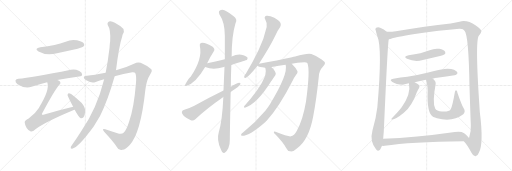
t = 0.00 s
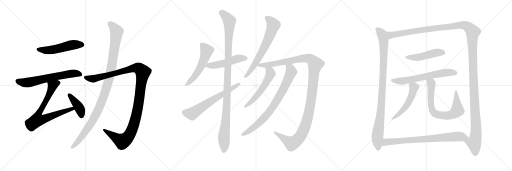
t = 3.70 s
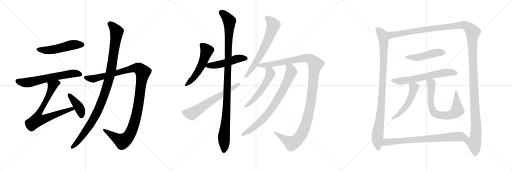
t = 7.40 s
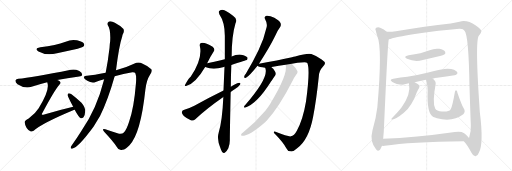
t = 11.10 s
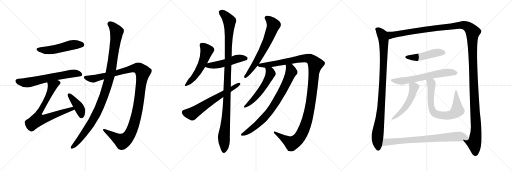
t = 14.80 s
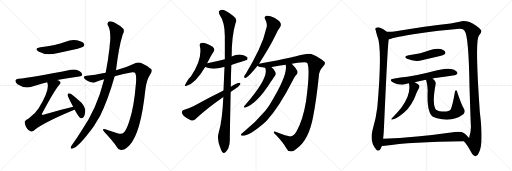
t = 18.49 s

The animated SVG that drew these frames (rendered in a browser with its animation timeline set to each time). Animation: 21 CSS @keyframes rules; one cycle of 18.49 s.

<svg version="1.1" viewBox="0 0 3072 1024" xmlns="http://www.w3.org/2000/svg">
  <g stroke="lightgray" stroke-dasharray="1,1" stroke-width="1" transform="scale(4, 4)">
    <line x1="0" y1="0" x2="256" y2="256"></line>
    <line x1="256" y1="0" x2="0" y2="256"></line>
    <line x1="128" y1="0" x2="128" y2="256"></line>
    <line x1="0" y1="128" x2="256" y2="128"></line>
    <line x1="256" y1="0" x2="512" y2="256"></line>
    <line x1="512" y1="0" x2="256" y2="256"></line>
    <line x1="384" y1="0" x2="384" y2="256"></line>
    <line x1="256" y1="128" x2="512" y2="128"></line>
    <line x1="512" y1="0" x2="768" y2="256"></line>
    <line x1="768" y1="0" x2="512" y2="256"></line>
    <line x1="640" y1="0" x2="640" y2="256"></line>
    <line x1="512" y1="128" x2="768" y2="128"></line>
  </g>
<g transform="scale(1, -1) translate(0, -850)">
   <style type="text/css">
    @keyframes keyframes0 {
      from {
       stroke: black;
       stroke-dashoffset: 517;
       stroke-width: 128;
       }
       63% {
       animation-timing-function: step-end;
       stroke: black;
       stroke-dashoffset: 0;
       stroke-width: 128;
       }
       to {
       stroke: black;
       stroke-width: 1024;
       }
       }
       #make-me-a-hanzi-animation-0 {
         animation: keyframes0 0.670736s both;
         animation-delay: 0.000000s;
         animation-timing-function: linear;
       }
    @keyframes keyframes1 {
      from {
       stroke: black;
       stroke-dashoffset: 640;
       stroke-width: 128;
       }
       68% {
       animation-timing-function: step-end;
       stroke: black;
       stroke-dashoffset: 0;
       stroke-width: 128;
       }
       to {
       stroke: black;
       stroke-width: 1024;
       }
       }
       #make-me-a-hanzi-animation-1 {
         animation: keyframes1 0.770833s both;
         animation-delay: 0.670736s;
         animation-timing-function: linear;
       }
    @keyframes keyframes2 {
      from {
       stroke: black;
       stroke-dashoffset: 748;
       stroke-width: 128;
       }
       71% {
       animation-timing-function: step-end;
       stroke: black;
       stroke-dashoffset: 0;
       stroke-width: 128;
       }
       to {
       stroke: black;
       stroke-width: 1024;
       }
       }
       #make-me-a-hanzi-animation-2 {
         animation: keyframes2 0.858724s both;
         animation-delay: 1.441569s;
         animation-timing-function: linear;
       }
    @keyframes keyframes3 {
      from {
       stroke: black;
       stroke-dashoffset: 410;
       stroke-width: 128;
       }
       57% {
       animation-timing-function: step-end;
       stroke: black;
       stroke-dashoffset: 0;
       stroke-width: 128;
       }
       to {
       stroke: black;
       stroke-width: 1024;
       }
       }
       #make-me-a-hanzi-animation-3 {
         animation: keyframes3 0.583659s both;
         animation-delay: 2.300293s;
         animation-timing-function: linear;
       }
    @keyframes keyframes4 {
      from {
       stroke: black;
       stroke-dashoffset: 1189;
       stroke-width: 128;
       }
       79% {
       animation-timing-function: step-end;
       stroke: black;
       stroke-dashoffset: 0;
       stroke-width: 128;
       }
       to {
       stroke: black;
       stroke-width: 1024;
       }
       }
       #make-me-a-hanzi-animation-4 {
         animation: keyframes4 1.217611s both;
         animation-delay: 2.883952s;
         animation-timing-function: linear;
       }
    @keyframes keyframes5 {
      from {
       stroke: black;
       stroke-dashoffset: 1074;
       stroke-width: 128;
       }
       78% {
       animation-timing-function: step-end;
       stroke: black;
       stroke-dashoffset: 0;
       stroke-width: 128;
       }
       to {
       stroke: black;
       stroke-width: 1024;
       }
       }
       #make-me-a-hanzi-animation-5 {
         animation: keyframes5 1.124023s both;
         animation-delay: 4.101562s;
         animation-timing-function: linear;
       }
    @keyframes keyframes6 {
      from {
       stroke: black;
       stroke-dashoffset: 536;
       stroke-width: 128;
       }
       64% {
       animation-timing-function: step-end;
       stroke: black;
       stroke-dashoffset: 0;
       stroke-width: 128;
       }
       to {
       stroke: black;
       stroke-width: 1024;
       }
       }
       #make-me-a-hanzi-animation-6 {
         animation: keyframes6 0.686198s both;
         animation-delay: 5.225586s;
         animation-timing-function: linear;
       }
    @keyframes keyframes7 {
      from {
       stroke: black;
       stroke-dashoffset: 502;
       stroke-width: 128;
       }
       62% {
       animation-timing-function: step-end;
       stroke: black;
       stroke-dashoffset: 0;
       stroke-width: 128;
       }
       to {
       stroke: black;
       stroke-width: 1024;
       }
       }
       #make-me-a-hanzi-animation-7 {
         animation: keyframes7 0.658529s both;
         animation-delay: 5.911784s;
         animation-timing-function: linear;
       }
    @keyframes keyframes8 {
      from {
       stroke: black;
       stroke-dashoffset: 1107;
       stroke-width: 128;
       }
       78% {
       animation-timing-function: step-end;
       stroke: black;
       stroke-dashoffset: 0;
       stroke-width: 128;
       }
       to {
       stroke: black;
       stroke-width: 1024;
       }
       }
       #make-me-a-hanzi-animation-8 {
         animation: keyframes8 1.150879s both;
         animation-delay: 6.570312s;
         animation-timing-function: linear;
       }
    @keyframes keyframes9 {
      from {
       stroke: black;
       stroke-dashoffset: 638;
       stroke-width: 128;
       }
       67% {
       animation-timing-function: step-end;
       stroke: black;
       stroke-dashoffset: 0;
       stroke-width: 128;
       }
       to {
       stroke: black;
       stroke-width: 1024;
       }
       }
       #make-me-a-hanzi-animation-9 {
         animation: keyframes9 0.769206s both;
         animation-delay: 7.721191s;
         animation-timing-function: linear;
       }
    @keyframes keyframes10 {
      from {
       stroke: black;
       stroke-dashoffset: 667;
       stroke-width: 128;
       }
       68% {
       animation-timing-function: step-end;
       stroke: black;
       stroke-dashoffset: 0;
       stroke-width: 128;
       }
       to {
       stroke: black;
       stroke-width: 1024;
       }
       }
       #make-me-a-hanzi-animation-10 {
         animation: keyframes10 0.792806s both;
         animation-delay: 8.490397s;
         animation-timing-function: linear;
       }
    @keyframes keyframes11 {
      from {
       stroke: black;
       stroke-dashoffset: 1251;
       stroke-width: 128;
       }
       80% {
       animation-timing-function: step-end;
       stroke: black;
       stroke-dashoffset: 0;
       stroke-width: 128;
       }
       to {
       stroke: black;
       stroke-width: 1024;
       }
       }
       #make-me-a-hanzi-animation-11 {
         animation: keyframes11 1.268066s both;
         animation-delay: 9.283203s;
         animation-timing-function: linear;
       }
    @keyframes keyframes12 {
      from {
       stroke: black;
       stroke-dashoffset: 554;
       stroke-width: 128;
       }
       64% {
       animation-timing-function: step-end;
       stroke: black;
       stroke-dashoffset: 0;
       stroke-width: 128;
       }
       to {
       stroke: black;
       stroke-width: 1024;
       }
       }
       #make-me-a-hanzi-animation-12 {
         animation: keyframes12 0.700846s both;
         animation-delay: 10.551270s;
         animation-timing-function: linear;
       }
    @keyframes keyframes13 {
      from {
       stroke: black;
       stroke-dashoffset: 792;
       stroke-width: 128;
       }
       72% {
       animation-timing-function: step-end;
       stroke: black;
       stroke-dashoffset: 0;
       stroke-width: 128;
       }
       to {
       stroke: black;
       stroke-width: 1024;
       }
       }
       #make-me-a-hanzi-animation-13 {
         animation: keyframes13 0.894531s both;
         animation-delay: 11.252116s;
         animation-timing-function: linear;
       }
    @keyframes keyframes14 {
      from {
       stroke: black;
       stroke-dashoffset: 986;
       stroke-width: 128;
       }
       76% {
       animation-timing-function: step-end;
       stroke: black;
       stroke-dashoffset: 0;
       stroke-width: 128;
       }
       to {
       stroke: black;
       stroke-width: 1024;
       }
       }
       #make-me-a-hanzi-animation-14 {
         animation: keyframes14 1.052409s both;
         animation-delay: 12.146647s;
         animation-timing-function: linear;
       }
    @keyframes keyframes15 {
      from {
       stroke: black;
       stroke-dashoffset: 1520;
       stroke-width: 128;
       }
       83% {
       animation-timing-function: step-end;
       stroke: black;
       stroke-dashoffset: 0;
       stroke-width: 128;
       }
       to {
       stroke: black;
       stroke-width: 1024;
       }
       }
       #make-me-a-hanzi-animation-15 {
         animation: keyframes15 1.486979s both;
         animation-delay: 13.199056s;
         animation-timing-function: linear;
       }
    @keyframes keyframes16 {
      from {
       stroke: black;
       stroke-dashoffset: 475;
       stroke-width: 128;
       }
       61% {
       animation-timing-function: step-end;
       stroke: black;
       stroke-dashoffset: 0;
       stroke-width: 128;
       }
       to {
       stroke: black;
       stroke-width: 1024;
       }
       }
       #make-me-a-hanzi-animation-16 {
         animation: keyframes16 0.636556s both;
         animation-delay: 14.686035s;
         animation-timing-function: linear;
       }
    @keyframes keyframes17 {
      from {
       stroke: black;
       stroke-dashoffset: 642;
       stroke-width: 128;
       }
       68% {
       animation-timing-function: step-end;
       stroke: black;
       stroke-dashoffset: 0;
       stroke-width: 128;
       }
       to {
       stroke: black;
       stroke-width: 1024;
       }
       }
       #make-me-a-hanzi-animation-17 {
         animation: keyframes17 0.772461s both;
         animation-delay: 15.322591s;
         animation-timing-function: linear;
       }
    @keyframes keyframes18 {
      from {
       stroke: black;
       stroke-dashoffset: 522;
       stroke-width: 128;
       }
       63% {
       animation-timing-function: step-end;
       stroke: black;
       stroke-dashoffset: 0;
       stroke-width: 128;
       }
       to {
       stroke: black;
       stroke-width: 1024;
       }
       }
       #make-me-a-hanzi-animation-18 {
         animation: keyframes18 0.674805s both;
         animation-delay: 16.095052s;
         animation-timing-function: linear;
       }
    @keyframes keyframes19 {
      from {
       stroke: black;
       stroke-dashoffset: 729;
       stroke-width: 128;
       }
       70% {
       animation-timing-function: step-end;
       stroke: black;
       stroke-dashoffset: 0;
       stroke-width: 128;
       }
       to {
       stroke: black;
       stroke-width: 1024;
       }
       }
       #make-me-a-hanzi-animation-19 {
         animation: keyframes19 0.843262s both;
         animation-delay: 16.769857s;
         animation-timing-function: linear;
       }
    @keyframes keyframes20 {
      from {
       stroke: black;
       stroke-dashoffset: 774;
       stroke-width: 128;
       }
       72% {
       animation-timing-function: step-end;
       stroke: black;
       stroke-dashoffset: 0;
       stroke-width: 128;
       }
       to {
       stroke: black;
       stroke-width: 1024;
       }
       }
       #make-me-a-hanzi-animation-20 {
         animation: keyframes20 0.879883s both;
         animation-delay: 17.613118s;
         animation-timing-function: linear;
       }
</style>
<path d="M 242 568 Q 202 561 231 542 Q 279 515 342 532 L 466 559 Q 494 566 499 570 Q 509 579 504 589 Q 495 602 462 609 Q 428 616 394 601 Q 363 591 327 581 Q 288 572 242 568 Z" fill="lightgray"></path> 
<path d="M 343 371 Q 401 383 475 392 Q 493 393 493 402 Q 494 415 476 425 Q 448 438 425 432 Q 187 383 110 378 Q 97 377 93 369 Q 90 357 105 346 Q 147 318 189 330 Q 240 346 283 357 L 343 371 Z" fill="lightgray"></path> 
<path d="M 439 210 Q 352 189 260 163 Q 253 162 252 163 Q 249 166 255 174 Q 325 306 356 342 Q 368 355 358 364 Q 352 368 343 371 C 316 384 276 386 283 357 Q 284 356 285 351 Q 298 308 232 202 Q 213 171 172 140 Q 147 127 148 117 Q 149 101 160 83 Q 172 65 185 62 Q 192 61 202 66 Q 251 111 446 192 Q 446 193 448 193 C 476 205 468 217 439 210 Z" fill="lightgray"></path> 
<path d="M 448 193 Q 473 147 485 141 Q 494 140 501 147 Q 510 157 511 183 Q 514 205 489 235 Q 461 260 429 285 Q 419 292 413 292 Q 407 291 405 281 Q 405 275 439 210 L 448 193 Z" fill="lightgray"></path> 
<path d="M 688 393 Q 740 409 794 417 Q 809 418 812 411 Q 819 396 816 354 Q 804 203 775 122 Q 760 73 743 56 Q 731 43 705 51 Q 666 63 632 75 Q 608 82 625 60 Q 674 8 702 -32 Q 712 -54 735 -48 Q 754 -45 777 -20 Q 844 49 872 311 Q 878 369 900 403 Q 916 425 908 435 Q 892 454 856 469 Q 831 482 804 469 Q 758 447 696 429 L 634 414 Q 564 399 522 397 Q 503 398 503 388 Q 502 378 524 366 Q 551 350 574 359 Q 598 368 625 375 L 688 393 Z" fill="lightgray"></path> 
<path d="M 625 375 Q 580 195 489 67 Q 462 24 433 -17 Q 427 -24 425 -30 Q 421 -43 433 -41 Q 469 -35 562 92 L 601 157 Q 646 245 688 393 L 696 429 Q 714 576 734 635 Q 734 641 737 646 Q 747 662 741 677 Q 723 696 689 714 Q 668 727 654 722 Q 641 715 647 699 Q 665 674 661 603 Q 658 585 657 563 Q 648 485 634 414 L 625 375 Z" fill="lightgray"></path> 
<path d="M 1243 471 Q 1262 511 1283 543 Q 1292 556 1276 570 Q 1230 598 1206 593 Q 1196 589 1199 575 Q 1217 499 1144 390 Q 1137 387 1112 346 Q 1105 330 1120 336 Q 1174 352 1231 449 L 1243 471 Z" fill="lightgray"></path> 
<path d="M 1388 461 Q 1479 491 1481 491 Q 1488 498 1484 507 Q 1477 517 1447 523 Q 1419 526 1390 512 L 1349 496 Q 1336 493 1325 489 Q 1288 479 1243 471 C 1213 466 1203 459 1231 449 Q 1279 430 1338 448 Q 1342 449 1347 450 L 1388 461 Z" fill="lightgray"></path> 
<path d="M 1340 269 Q 1334 128 1312 55 Q 1299 13 1325 -44 Q 1331 -62 1339 -65 Q 1345 -71 1352 -63 Q 1359 -59 1370 -39 Q 1380 -14 1379 16 Q 1379 53 1384 299 L 1385 331 Q 1385 392 1388 461 L 1390 512 Q 1390 635 1413 712 Q 1428 737 1398 757 Q 1383 769 1358 783 Q 1336 801 1315 785 Q 1311 781 1316 765 Q 1349 717 1349 636 Q 1349 567 1349 496 L 1347 450 Q 1344 381 1341 308 L 1340 269 Z" fill="lightgray"></path> 
<path d="M 1341 308 Q 1247 262 1166 216 Q 1130 198 1106 192 Q 1093 188 1091 179 Q 1090 169 1103 155 Q 1122 139 1145 129 Q 1161 125 1172 136 Q 1241 200 1340 269 L 1384 299 Q 1396 309 1410 317 Q 1429 327 1440 342 Q 1447 355 1436 355 Q 1423 355 1385 331 L 1341 308 Z" fill="lightgray"></path> 
<path d="M 1554 469 Q 1614 560 1650 633 Q 1666 670 1681 689 Q 1688 701 1683 713 Q 1677 726 1646 744 Q 1618 759 1599 757 Q 1581 753 1592 732 Q 1605 710 1600 689 Q 1584 617 1551 549 Q 1520 483 1475 409 Q 1466 399 1465 391 Q 1464 381 1476 384 Q 1495 393 1545 456 L 1554 469 Z" fill="lightgray"></path> 
<path d="M 1751 468 Q 1781 477 1827 478 Q 1839 478 1844 473 Q 1862 433 1836 242 Q 1818 134 1781 66 Q 1765 35 1745 33 Q 1730 30 1653 60 Q 1643 64 1643 58 Q 1642 54 1653 44 Q 1698 -2 1717 -37 Q 1727 -58 1742 -57 Q 1761 -60 1781 -40 Q 1853 11 1879 152 Q 1898 248 1913 393 Q 1914 427 1937 451 Q 1950 464 1950 472 Q 1949 481 1930 494 Q 1903 515 1868 527 Q 1847 534 1771 512 Q 1762 511 1752 507 Q 1668 488 1554 469 C 1524 464 1522 464 1545 456 Q 1554 447 1591 445 L 1629 448 Q 1629 449 1630 449 Q 1673 456 1714 462 L 1751 468 Z" fill="lightgray"></path> 
<path d="M 1591 445 Q 1591 444 1593 439 Q 1611 381 1470 219 Q 1464 215 1464 209 Q 1464 205 1469 205 Q 1539 223 1627 363 Q 1630 369 1652 400 Q 1658 409 1651 421 Q 1641 440 1629 448 C 1606 467 1582 474 1591 445 Z" fill="lightgray"></path> 
<path d="M 1714 462 Q 1730 405 1618 223 Q 1605 204 1592 186 Q 1532 114 1458 56 Q 1451 52 1448 47 Q 1442 37 1452 36 Q 1498 36 1594 121 Q 1595 125 1600 127 Q 1675 208 1758 371 Q 1764 384 1775 399 Q 1788 409 1785 423 Q 1776 444 1753 466 Q 1752 467 1751 468 C 1730 489 1711 492 1714 462 Z" fill="lightgray"></path> 
<path d="M 2320 660 Q 2305 675 2281 684 Q 2271 690 2257 685 Q 2248 681 2255 666 Q 2258 650 2264 634 Q 2295 565 2264 207 Q 2257 144 2235 69 Q 2217 3 2256 -45 Q 2266 -61 2280 -47 Q 2287 -37 2292 -24 L 2299 18 Q 2303 55 2305 112 Q 2327 611 2333 616 C 2337 646 2337 647 2320 660 Z" fill="lightgray"></path> 
<path d="M 2783 4 Q 2804 -17 2829 -66 Q 2839 -87 2853 -86 Q 2866 -85 2873 -65 Q 2903 -14 2879 178 Q 2849 607 2873 636 Q 2874 640 2878 642 Q 2888 657 2888 664 Q 2887 677 2855 698 Q 2801 735 2757 721 L 2704 710 Q 2554 694 2375 663 Q 2347 659 2320 660 C 2290 659 2304 609 2333 616 Q 2342 617 2354 622 Q 2367 626 2489 647 Q 2640 669 2756 678 Q 2781 679 2787 667 Q 2812 642 2817 332 Q 2823 145 2825 100 Q 2828 66 2814 22 C 2807 -7 2765 28 2783 4 Z" fill="lightgray"></path> 
<path d="M 2452 520 Q 2416 513 2442 498 Q 2490 477 2537 491 L 2640 515 Q 2665 521 2668 525 Q 2675 532 2671 541 Q 2664 551 2636 558 Q 2606 562 2578 550 Q 2551 540 2522 532 Q 2489 525 2452 520 Z" fill="lightgray"></path> 
<path d="M 2596 380 Q 2608 383 2623 385 Q 2680 392 2727 400 Q 2737 399 2745 411 Q 2746 421 2724 432 Q 2687 450 2599 423 Q 2581 420 2564 414 Q 2501 398 2444 391 Q 2404 387 2360 379 Q 2332 375 2354 359 Q 2376 344 2417 343 Q 2433 347 2453 351 L 2488 358 Q 2519 365 2556 372 L 2596 380 Z" fill="lightgray"></path> 
<path d="M 2453 351 L 2454 350 Q 2467 286 2410 208 Q 2392 184 2351 142 Q 2345 135 2350 134 Q 2371 131 2423 174 Q 2471 214 2501 298 Q 2507 311 2515 325 Q 2519 332 2515 340 Q 2511 347 2488 358 C 2461 371 2445 379 2453 351 Z" fill="lightgray"></path> 
<path d="M 2782 201 Q 2769 223 2745 293 Q 2744 306 2737 310 Q 2731 311 2729 297 Q 2716 219 2704 194 Q 2692 179 2652 182 Q 2637 183 2625 188 Q 2615 192 2611 200 Q 2593 237 2614 347 Q 2617 363 2596 380 C 2575 401 2547 401 2556 372 L 2557 370 Q 2567 337 2566 305 Q 2560 170 2600 149 Q 2609 146 2622 141 Q 2715 116 2780 165 Q 2795 181 2782 201 Z" fill="lightgray"></path> 
<path d="M 2292 -24 Q 2298 -25 2308 -24 Q 2459 1 2783 4 C 2813 4 2827 4 2814 22 Q 2810 32 2785 52 Q 2766 65 2729 59 Q 2491 25 2299 18 C 2269 17 2262 -24 2292 -24 Z" fill="lightgray"></path> 
      <clipPath id="make-me-a-hanzi-clip-0">
      <path d="M 242 568 Q 202 561 231 542 Q 279 515 342 532 L 466 559 Q 494 566 499 570 Q 509 579 504 589 Q 495 602 462 609 Q 428 616 394 601 Q 363 591 327 581 Q 288 572 242 568 Z" fill="lightgray"></path>
      </clipPath>
      <path clip-path="url(#make-me-a-hanzi-clip-0)" d="M 234 556 L 297 550 L 431 582 L 491 582 " fill="none" id="make-me-a-hanzi-animation-0" stroke-dasharray="389 778" stroke-linecap="round"></path>

      <clipPath id="make-me-a-hanzi-clip-1">
      <path d="M 343 371 Q 401 383 475 392 Q 493 393 493 402 Q 494 415 476 425 Q 448 438 425 432 Q 187 383 110 378 Q 97 377 93 369 Q 90 357 105 346 Q 147 318 189 330 Q 240 346 283 357 L 343 371 Z" fill="lightgray"></path>
      </clipPath>
      <path clip-path="url(#make-me-a-hanzi-clip-1)" d="M 104 364 L 167 355 L 394 405 L 442 411 L 481 405 " fill="none" id="make-me-a-hanzi-animation-1" stroke-dasharray="512 1024" stroke-linecap="round"></path>

      <clipPath id="make-me-a-hanzi-clip-2">
      <path d="M 439 210 Q 352 189 260 163 Q 253 162 252 163 Q 249 166 255 174 Q 325 306 356 342 Q 368 355 358 364 Q 352 368 343 371 C 316 384 276 386 283 357 Q 284 356 285 351 Q 298 308 232 202 Q 213 171 172 140 Q 147 127 148 117 Q 149 101 160 83 Q 172 65 185 62 Q 192 61 202 66 Q 251 111 446 192 Q 446 193 448 193 C 476 205 468 217 439 210 Z" fill="lightgray"></path>
      </clipPath>
      <path clip-path="url(#make-me-a-hanzi-clip-2)" d="M 349 354 L 315 335 L 292 277 L 229 161 L 226 132 L 256 135 L 420 195 L 445 197 " fill="none" id="make-me-a-hanzi-animation-2" stroke-dasharray="620 1240" stroke-linecap="round"></path>

      <clipPath id="make-me-a-hanzi-clip-3">
      <path d="M 448 193 Q 473 147 485 141 Q 494 140 501 147 Q 510 157 511 183 Q 514 205 489 235 Q 461 260 429 285 Q 419 292 413 292 Q 407 291 405 281 Q 405 275 439 210 L 448 193 Z" fill="lightgray"></path>
      </clipPath>
      <path clip-path="url(#make-me-a-hanzi-clip-3)" d="M 414 283 L 472 211 L 486 178 L 488 152 " fill="none" id="make-me-a-hanzi-animation-3" stroke-dasharray="282 564" stroke-linecap="round"></path>

      <clipPath id="make-me-a-hanzi-clip-4">
      <path d="M 688 393 Q 740 409 794 417 Q 809 418 812 411 Q 819 396 816 354 Q 804 203 775 122 Q 760 73 743 56 Q 731 43 705 51 Q 666 63 632 75 Q 608 82 625 60 Q 674 8 702 -32 Q 712 -54 735 -48 Q 754 -45 777 -20 Q 844 49 872 311 Q 878 369 900 403 Q 916 425 908 435 Q 892 454 856 469 Q 831 482 804 469 Q 758 447 696 429 L 634 414 Q 564 399 522 397 Q 503 398 503 388 Q 502 378 524 366 Q 551 350 574 359 Q 598 368 625 375 L 688 393 Z" fill="lightgray"></path>
      </clipPath>
      <path clip-path="url(#make-me-a-hanzi-clip-4)" d="M 513 386 L 563 379 L 809 443 L 837 438 L 857 419 L 827 197 L 811 128 L 774 37 L 754 15 L 733 4 L 625 69 " fill="none" id="make-me-a-hanzi-animation-4" stroke-dasharray="1061 2122" stroke-linecap="round"></path>

      <clipPath id="make-me-a-hanzi-clip-5">
      <path d="M 625 375 Q 580 195 489 67 Q 462 24 433 -17 Q 427 -24 425 -30 Q 421 -43 433 -41 Q 469 -35 562 92 L 601 157 Q 646 245 688 393 L 696 429 Q 714 576 734 635 Q 734 641 737 646 Q 747 662 741 677 Q 723 696 689 714 Q 668 727 654 722 Q 641 715 647 699 Q 665 674 661 603 Q 658 585 657 563 Q 648 485 634 414 L 625 375 Z" fill="lightgray"></path>
      </clipPath>
      <path clip-path="url(#make-me-a-hanzi-clip-5)" d="M 661 707 L 700 661 L 669 443 L 644 339 L 587 185 L 537 95 L 476 13 L 434 -32 " fill="none" id="make-me-a-hanzi-animation-5" stroke-dasharray="946 1892" stroke-linecap="round"></path>

      <clipPath id="make-me-a-hanzi-clip-6">
      <path d="M 1243 471 Q 1262 511 1283 543 Q 1292 556 1276 570 Q 1230 598 1206 593 Q 1196 589 1199 575 Q 1217 499 1144 390 Q 1137 387 1112 346 Q 1105 330 1120 336 Q 1174 352 1231 449 L 1243 471 Z" fill="lightgray"></path>
      </clipPath>
      <path clip-path="url(#make-me-a-hanzi-clip-6)" d="M 1212 580 L 1240 545 L 1218 478 L 1158 379 L 1122 346 " fill="none" id="make-me-a-hanzi-animation-6" stroke-dasharray="408 816" stroke-linecap="round"></path>

      <clipPath id="make-me-a-hanzi-clip-7">
      <path d="M 1388 461 Q 1479 491 1481 491 Q 1488 498 1484 507 Q 1477 517 1447 523 Q 1419 526 1390 512 L 1349 496 Q 1336 493 1325 489 Q 1288 479 1243 471 C 1213 466 1203 459 1231 449 Q 1279 430 1338 448 Q 1342 449 1347 450 L 1388 461 Z" fill="lightgray"></path>
      </clipPath>
      <path clip-path="url(#make-me-a-hanzi-clip-7)" d="M 1240 451 L 1253 458 L 1324 466 L 1439 502 L 1478 498 " fill="none" id="make-me-a-hanzi-animation-7" stroke-dasharray="374 748" stroke-linecap="round"></path>

      <clipPath id="make-me-a-hanzi-clip-8">
      <path d="M 1340 269 Q 1334 128 1312 55 Q 1299 13 1325 -44 Q 1331 -62 1339 -65 Q 1345 -71 1352 -63 Q 1359 -59 1370 -39 Q 1380 -14 1379 16 Q 1379 53 1384 299 L 1385 331 Q 1385 392 1388 461 L 1390 512 Q 1390 635 1413 712 Q 1428 737 1398 757 Q 1383 769 1358 783 Q 1336 801 1315 785 Q 1311 781 1316 765 Q 1349 717 1349 636 Q 1349 567 1349 496 L 1347 450 Q 1344 381 1341 308 L 1340 269 Z" fill="lightgray"></path>
      </clipPath>
      <path clip-path="url(#make-me-a-hanzi-clip-8)" d="M 1327 778 L 1353 756 L 1376 725 L 1362 235 L 1343 24 L 1344 -52 " fill="none" id="make-me-a-hanzi-animation-8" stroke-dasharray="979 1958" stroke-linecap="round"></path>

      <clipPath id="make-me-a-hanzi-clip-9">
      <path d="M 1341 308 Q 1247 262 1166 216 Q 1130 198 1106 192 Q 1093 188 1091 179 Q 1090 169 1103 155 Q 1122 139 1145 129 Q 1161 125 1172 136 Q 1241 200 1340 269 L 1384 299 Q 1396 309 1410 317 Q 1429 327 1440 342 Q 1447 355 1436 355 Q 1423 355 1385 331 L 1341 308 Z" fill="lightgray"></path>
      </clipPath>
      <path clip-path="url(#make-me-a-hanzi-clip-9)" d="M 1104 176 L 1151 168 L 1433 347 " fill="none" id="make-me-a-hanzi-animation-9" stroke-dasharray="510 1020" stroke-linecap="round"></path>

      <clipPath id="make-me-a-hanzi-clip-10">
      <path d="M 1554 469 Q 1614 560 1650 633 Q 1666 670 1681 689 Q 1688 701 1683 713 Q 1677 726 1646 744 Q 1618 759 1599 757 Q 1581 753 1592 732 Q 1605 710 1600 689 Q 1584 617 1551 549 Q 1520 483 1475 409 Q 1466 399 1465 391 Q 1464 381 1476 384 Q 1495 393 1545 456 L 1554 469 Z" fill="lightgray"></path>
      </clipPath>
      <path clip-path="url(#make-me-a-hanzi-clip-10)" d="M 1601 743 L 1619 731 L 1641 701 L 1630 668 L 1552 502 L 1514 441 L 1474 393 " fill="none" id="make-me-a-hanzi-animation-10" stroke-dasharray="539 1078" stroke-linecap="round"></path>

      <clipPath id="make-me-a-hanzi-clip-11">
      <path d="M 1751 468 Q 1781 477 1827 478 Q 1839 478 1844 473 Q 1862 433 1836 242 Q 1818 134 1781 66 Q 1765 35 1745 33 Q 1730 30 1653 60 Q 1643 64 1643 58 Q 1642 54 1653 44 Q 1698 -2 1717 -37 Q 1727 -58 1742 -57 Q 1761 -60 1781 -40 Q 1853 11 1879 152 Q 1898 248 1913 393 Q 1914 427 1937 451 Q 1950 464 1950 472 Q 1949 481 1930 494 Q 1903 515 1868 527 Q 1847 534 1771 512 Q 1762 511 1752 507 Q 1668 488 1554 469 C 1524 464 1522 464 1545 456 Q 1554 447 1591 445 L 1629 448 Q 1629 449 1630 449 Q 1673 456 1714 462 L 1751 468 Z" fill="lightgray"></path>
      </clipPath>
      <path clip-path="url(#make-me-a-hanzi-clip-11)" d="M 1553 460 L 1635 466 L 1823 502 L 1859 499 L 1892 466 L 1866 242 L 1848 148 L 1826 82 L 1801 32 L 1787 14 L 1751 -10 L 1666 44 L 1664 52 L 1648 57 " fill="none" id="make-me-a-hanzi-animation-11" stroke-dasharray="1123 2246" stroke-linecap="round"></path>

      <clipPath id="make-me-a-hanzi-clip-12">
      <path d="M 1591 445 Q 1591 444 1593 439 Q 1611 381 1470 219 Q 1464 215 1464 209 Q 1464 205 1469 205 Q 1539 223 1627 363 Q 1630 369 1652 400 Q 1658 409 1651 421 Q 1641 440 1629 448 C 1606 467 1582 474 1591 445 Z" fill="lightgray"></path>
      </clipPath>
      <path clip-path="url(#make-me-a-hanzi-clip-12)" d="M 1597 444 L 1621 421 L 1623 407 L 1592 346 L 1517 249 L 1470 212 " fill="none" id="make-me-a-hanzi-animation-12" stroke-dasharray="426 852" stroke-linecap="round"></path>

      <clipPath id="make-me-a-hanzi-clip-13">
      <path d="M 1714 462 Q 1730 405 1618 223 Q 1605 204 1592 186 Q 1532 114 1458 56 Q 1451 52 1448 47 Q 1442 37 1452 36 Q 1498 36 1594 121 Q 1595 125 1600 127 Q 1675 208 1758 371 Q 1764 384 1775 399 Q 1788 409 1785 423 Q 1776 444 1753 466 Q 1752 467 1751 468 C 1730 489 1711 492 1714 462 Z" fill="lightgray"></path>
      </clipPath>
      <path clip-path="url(#make-me-a-hanzi-clip-13)" d="M 1721 460 L 1742 440 L 1748 420 L 1706 326 L 1650 229 L 1611 173 L 1557 114 L 1492 63 L 1456 44 " fill="none" id="make-me-a-hanzi-animation-13" stroke-dasharray="664 1328" stroke-linecap="round"></path>

      <clipPath id="make-me-a-hanzi-clip-14">
      <path d="M 2320 660 Q 2305 675 2281 684 Q 2271 690 2257 685 Q 2248 681 2255 666 Q 2258 650 2264 634 Q 2295 565 2264 207 Q 2257 144 2235 69 Q 2217 3 2256 -45 Q 2266 -61 2280 -47 Q 2287 -37 2292 -24 L 2299 18 Q 2303 55 2305 112 Q 2327 611 2333 616 C 2337 646 2337 647 2320 660 Z" fill="lightgray"></path>
      </clipPath>
      <path clip-path="url(#make-me-a-hanzi-clip-14)" d="M 2264 675 L 2294 643 L 2302 613 L 2303 571 L 2287 188 L 2265 28 L 2268 -40 " fill="none" id="make-me-a-hanzi-animation-14" stroke-dasharray="858 1716" stroke-linecap="round"></path>

      <clipPath id="make-me-a-hanzi-clip-15">
      <path d="M 2783 4 Q 2804 -17 2829 -66 Q 2839 -87 2853 -86 Q 2866 -85 2873 -65 Q 2903 -14 2879 178 Q 2849 607 2873 636 Q 2874 640 2878 642 Q 2888 657 2888 664 Q 2887 677 2855 698 Q 2801 735 2757 721 L 2704 710 Q 2554 694 2375 663 Q 2347 659 2320 660 C 2290 659 2304 609 2333 616 Q 2342 617 2354 622 Q 2367 626 2489 647 Q 2640 669 2756 678 Q 2781 679 2787 667 Q 2812 642 2817 332 Q 2823 145 2825 100 Q 2828 66 2814 22 C 2807 -7 2765 28 2783 4 Z" fill="lightgray"></path>
      </clipPath>
      <path clip-path="url(#make-me-a-hanzi-clip-15)" d="M 2327 654 L 2346 640 L 2485 665 L 2768 701 L 2807 690 L 2837 659 L 2838 424 L 2857 99 L 2856 45 L 2845 -8 L 2852 -69 " fill="none" id="make-me-a-hanzi-animation-15" stroke-dasharray="1392 2784" stroke-linecap="round"></path>

      <clipPath id="make-me-a-hanzi-clip-16">
      <path d="M 2452 520 Q 2416 513 2442 498 Q 2490 477 2537 491 L 2640 515 Q 2665 521 2668 525 Q 2675 532 2671 541 Q 2664 551 2636 558 Q 2606 562 2578 550 Q 2551 540 2522 532 Q 2489 525 2452 520 Z" fill="lightgray"></path>
      </clipPath>
      <path clip-path="url(#make-me-a-hanzi-clip-16)" d="M 2444 510 L 2511 507 L 2604 533 L 2659 535 " fill="none" id="make-me-a-hanzi-animation-16" stroke-dasharray="347 694" stroke-linecap="round"></path>

      <clipPath id="make-me-a-hanzi-clip-17">
      <path d="M 2596 380 Q 2608 383 2623 385 Q 2680 392 2727 400 Q 2737 399 2745 411 Q 2746 421 2724 432 Q 2687 450 2599 423 Q 2581 420 2564 414 Q 2501 398 2444 391 Q 2404 387 2360 379 Q 2332 375 2354 359 Q 2376 344 2417 343 Q 2433 347 2453 351 L 2488 358 Q 2519 365 2556 372 L 2596 380 Z" fill="lightgray"></path>
      </clipPath>
      <path clip-path="url(#make-me-a-hanzi-clip-17)" d="M 2355 370 L 2417 365 L 2653 413 L 2713 417 L 2735 412 " fill="none" id="make-me-a-hanzi-animation-17" stroke-dasharray="514 1028" stroke-linecap="round"></path>

      <clipPath id="make-me-a-hanzi-clip-18">
      <path d="M 2453 351 L 2454 350 Q 2467 286 2410 208 Q 2392 184 2351 142 Q 2345 135 2350 134 Q 2371 131 2423 174 Q 2471 214 2501 298 Q 2507 311 2515 325 Q 2519 332 2515 340 Q 2511 347 2488 358 C 2461 371 2445 379 2453 351 Z" fill="lightgray"></path>
      </clipPath>
      <path clip-path="url(#make-me-a-hanzi-clip-18)" d="M 2462 345 L 2485 328 L 2454 241 L 2407 178 L 2354 138 " fill="none" id="make-me-a-hanzi-animation-18" stroke-dasharray="394 788" stroke-linecap="round"></path>

      <clipPath id="make-me-a-hanzi-clip-19">
      <path d="M 2782 201 Q 2769 223 2745 293 Q 2744 306 2737 310 Q 2731 311 2729 297 Q 2716 219 2704 194 Q 2692 179 2652 182 Q 2637 183 2625 188 Q 2615 192 2611 200 Q 2593 237 2614 347 Q 2617 363 2596 380 C 2575 401 2547 401 2556 372 L 2557 370 Q 2567 337 2566 305 Q 2560 170 2600 149 Q 2609 146 2622 141 Q 2715 116 2780 165 Q 2795 181 2782 201 Z" fill="lightgray"></path>
      </clipPath>
      <path clip-path="url(#make-me-a-hanzi-clip-19)" d="M 2566 365 L 2588 351 L 2583 246 L 2591 196 L 2601 177 L 2625 164 L 2683 157 L 2722 169 L 2744 188 L 2735 302 " fill="none" id="make-me-a-hanzi-animation-19" stroke-dasharray="601 1202" stroke-linecap="round"></path>

      <clipPath id="make-me-a-hanzi-clip-20">
      <path d="M 2292 -24 Q 2298 -25 2308 -24 Q 2459 1 2783 4 C 2813 4 2827 4 2814 22 Q 2810 32 2785 52 Q 2766 65 2729 59 Q 2491 25 2299 18 C 2269 17 2262 -24 2292 -24 Z" fill="lightgray"></path>
      </clipPath>
      <path clip-path="url(#make-me-a-hanzi-clip-20)" d="M 2296 -17 L 2321 -1 L 2441 10 L 2741 32 L 2807 23 " fill="none" id="make-me-a-hanzi-animation-20" stroke-dasharray="646 1292" stroke-linecap="round"></path>

</g>
</svg>
